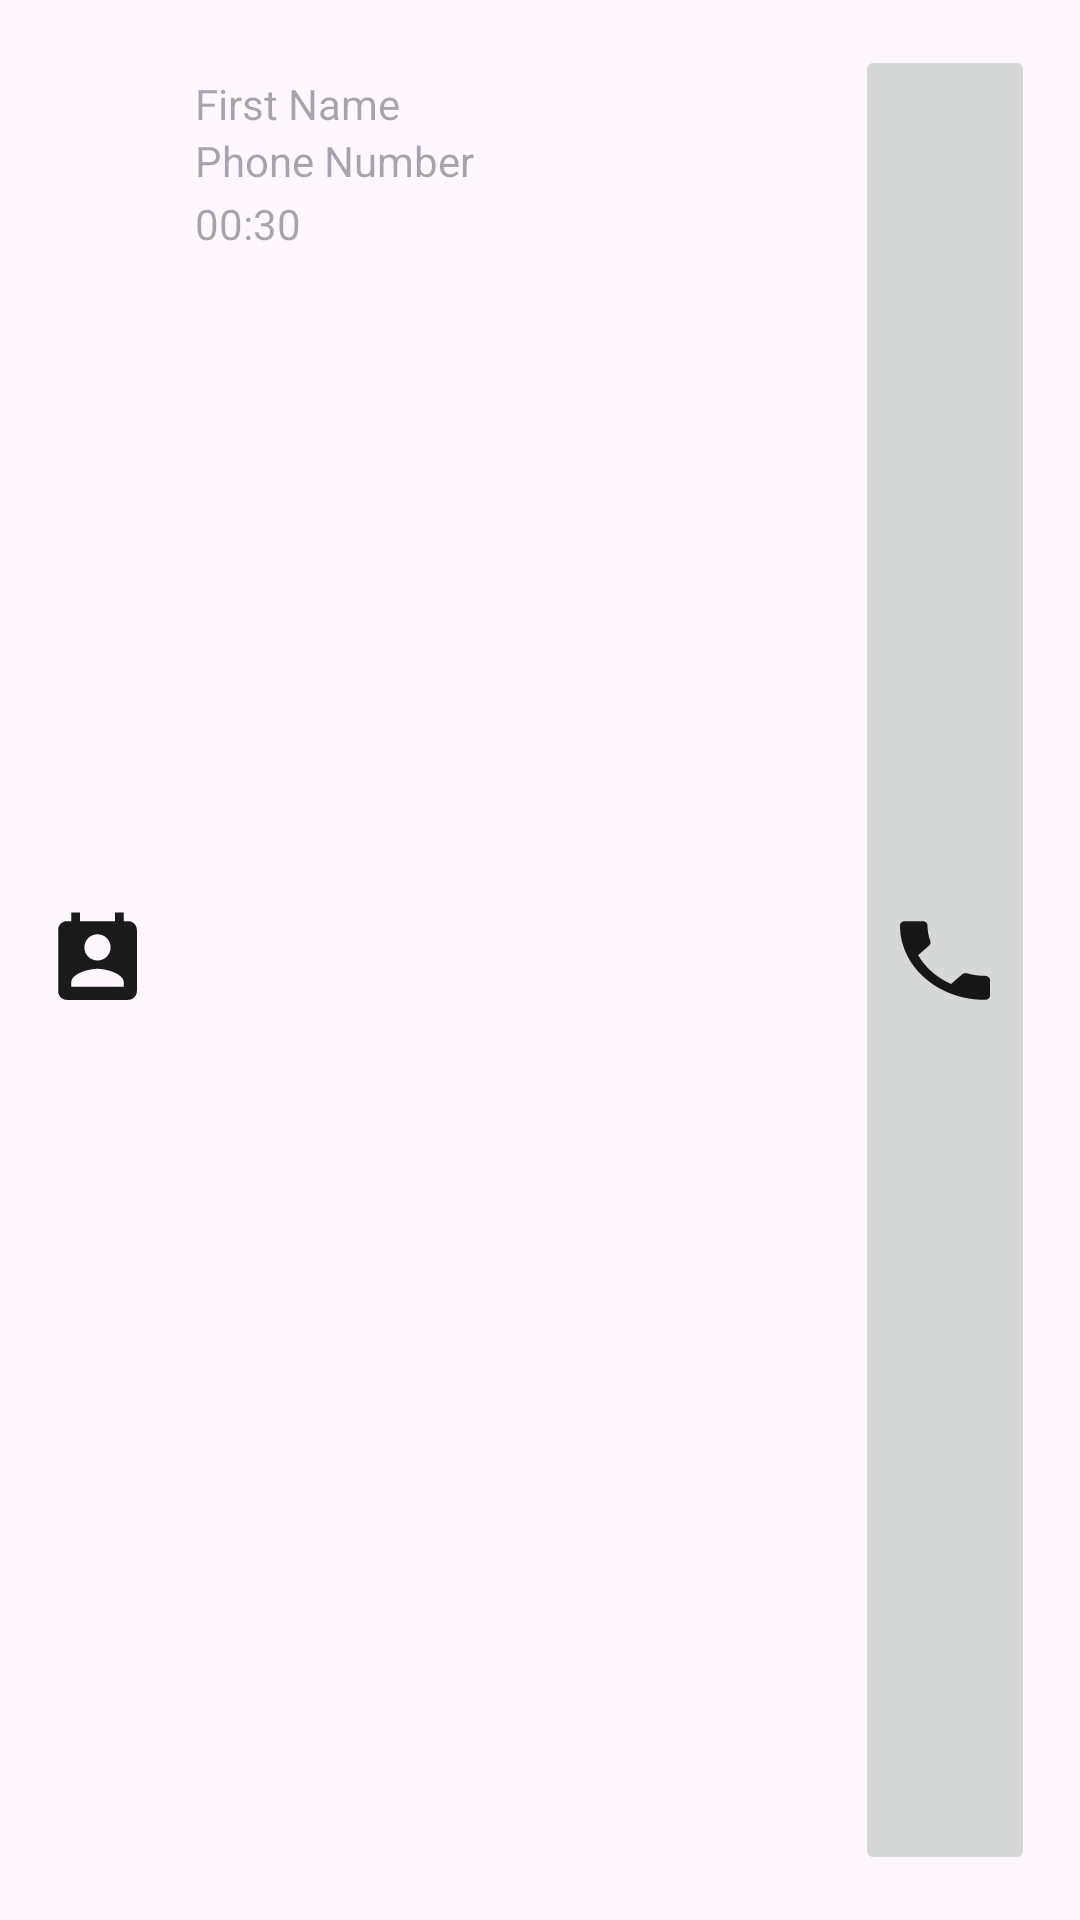

Layout XML and referenced resources for this Android screen:
<!-- AndroidManifest.xml: application theme Theme.Within -->
<!-- res/layout/recent_call.xml -->
<?xml version="1.0" encoding="utf-8"?>
<LinearLayout xmlns:android="http://schemas.android.com/apk/res/android"
    xmlns:app="http://schemas.android.com/apk/res-auto"
    android:layout_width="match_parent"
    android:layout_height="wrap_content"
    android:orientation="horizontal"
    android:padding="15dp">

    <ImageView
        android:id="@+id/recent_img"
        android:layout_width="wrap_content"
        android:layout_height="match_parent"
        android:layout_gravity="center_vertical"
        android:layout_marginEnd="5dp"
        app:srcCompat="@drawable/ic_contact" />

    <LinearLayout
        android:layout_width="match_parent"
        android:layout_height="wrap_content"
        android:layout_weight="1"
        android:orientation="vertical"
        android:padding="10dp">

        <TextView
            android:id="@+id/recent_name"
            android:layout_width="match_parent"
            android:layout_height="wrap_content"
            android:hint="@string/first_name"/>

        <TextView
            android:id="@+id/phone"
            android:layout_width="match_parent"
            android:layout_height="wrap_content"
            android:hint="@string/phone_number"/>

        <TextView
            android:id="@+id/duration_time"
            android:layout_width="match_parent"
            android:layout_height="wrap_content"
            android:hint="@string/duration"
            android:layout_marginTop="2dp"/>

    </LinearLayout>

    <ImageButton
        android:id="@+id/dail"
        android:layout_width="wrap_content"
        android:layout_height="match_parent"
        app:srcCompat="@drawable/ic_phone"
        android:layout_gravity="end"
        android:padding="10dp"
        android:contentDescription="@string/dail_recent_contact"/>

</LinearLayout>
<!-- resources referenced by this layout -->
<resources>
  <!-- drawable ic_contact (drawable) -->
  <vector android:alpha="0.90" android:autoMirrored="true"
      android:height="35dp" android:tint="#000000"
      android:viewportHeight="24" android:viewportWidth="24"
      android:width="35dp" xmlns:android="http://schemas.android.com/apk/res/android">
      <path android:fillColor="@android:color/white" android:pathData="M19,3h-1L18,1h-2v2L8,3L8,1L6,1v2L5,3c-1.11,0 -2,0.9 -2,2v14c0,1.1 0.89,2 2,2h14c1.1,0 2,-0.9 2,-2L21,5c0,-1.1 -0.9,-2 -2,-2zM12,6c1.66,0 3,1.34 3,3s-1.34,3 -3,3 -3,-1.34 -3,-3 1.34,-3 3,-3zM18,18L6,18v-1c0,-2 4,-3.1 6,-3.1s6,1.1 6,3.1v1z"/>
  </vector>
  <!-- drawable ic_phone (drawable) -->
  <vector android:alpha="0.90" android:autoMirrored="true"
      android:height="35dp" android:tint="#000000"
      android:viewportHeight="24" android:viewportWidth="24"
      android:width="40dp" xmlns:android="http://schemas.android.com/apk/res/android">
      <path android:fillColor="@android:color/white" android:pathData="M6.62,10.79c1.44,2.83 3.76,5.14 6.59,6.59l2.2,-2.2c0.27,-0.27 0.67,-0.36 1.02,-0.24 1.12,0.37 2.33,0.57 3.57,0.57 0.55,0 1,0.45 1,1V20c0,0.55 -0.45,1 -1,1 -9.39,0 -17,-7.61 -17,-17 0,-0.55 0.45,-1 1,-1h3.5c0.55,0 1,0.45 1,1 0,1.25 0.2,2.45 0.57,3.57 0.11,0.35 0.03,0.74 -0.25,1.02l-2.2,2.2z"/>
  </vector>
  <string name="dail_recent_contact">dail recent contact</string>
  <string name="duration">00:30</string>
  <string name="first_name">First Name</string>
  <string name="phone_number">Phone Number</string>
  <style name="Theme.Within" parent="Base.Theme.Within">
  
      </style>
  <style name="Base.Theme.Within" parent="Theme.Material3.DayNight.NoActionBar">
          
          
          <item name="customNavigationLayout">@style/bottom_nav_style_day</item>
      </style>
  <style name="bottom_nav_style_day">
          <item name="android:padding">10dp</item>
          <item name="android:radius">5dp</item>
          <item name="android:background">@color/gray</item>
      </style>
  <color name="gray">#808080</color>
</resources>
